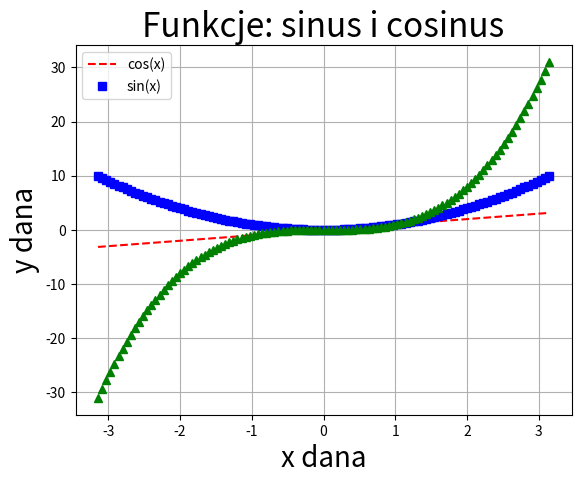

This chart was generated by the following Python code:
import numpy as np
import matplotlib.pyplot as plt

x = np.linspace(-np.pi, np.pi, 111)

y1 = np.cos(x)
y2 = np.sin(x)

#plt.plot(x, y1, color = 'r', linestyle = '-', linewidth = 2)
#plt.plot(x, y2, 'ro', lw = 2)
plt.plot(x, x, 'r--', x, x**2, 'bs',\
                            x, x**3, 'g^')


plt.xlabel('x dana', fontsize = 20)
plt.ylabel('y dana', fontsize = 20)
plt.title('Funkcje: sinus i cosinus', fontsize = 24)

plt.grid(True)
plt.legend(('cos(x)','sin(x)'))
plt.show()
